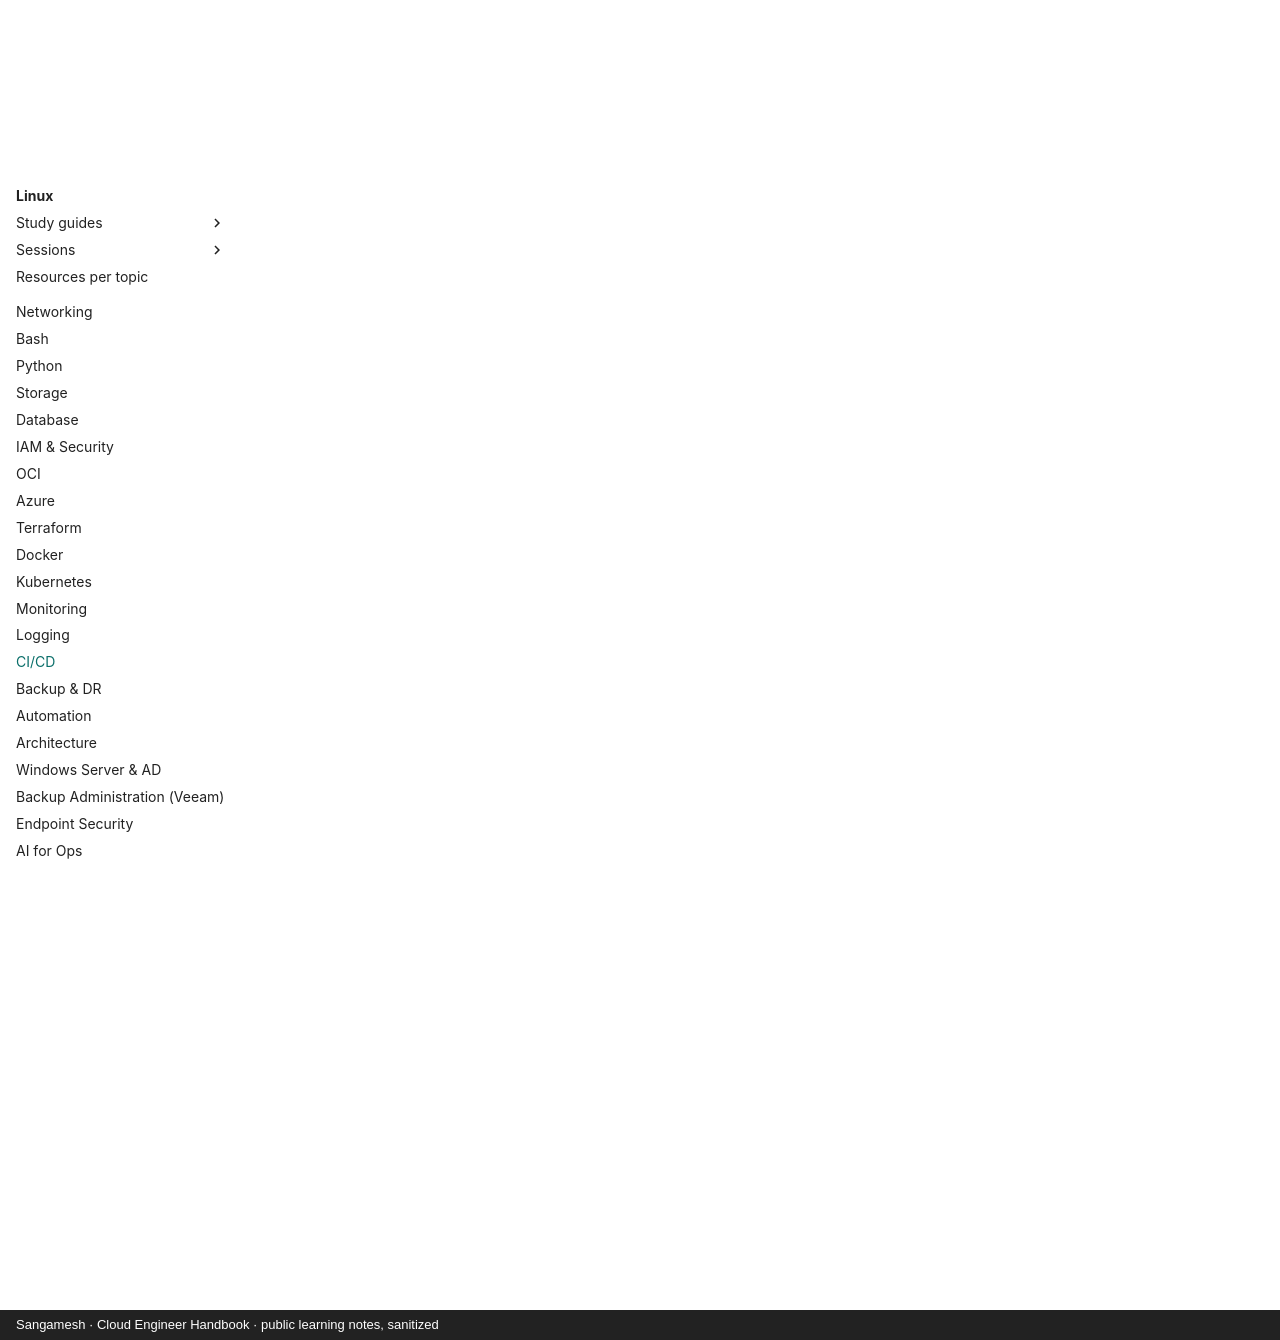

repository: sangameswaranm/Cloud-Engineer-Handbook · page: 15-CICD/index.html · generator: mkdocs · copyright: Sangamesh · Cloud Engineer Handbook · public learning notes, sanitized

# CI/CD

**Status:** Not Started · **Phase 4**

Git, CI concepts, GitHub Actions, Jenkins awareness, deployment strategies, GitOps with Argo CD, pipeline security.

## Certifications

- GitHub Actions certification (optional)

## Learning resources

!!! info "How to use"
    Official docs are the source of truth. Video links open a YouTube search for that exact course or channel, so you always get the current version.

### :material-book-open-variant: Official documentation

- [GitHub Actions documentation](https://docs.github.com/en/actions)
- [Argo CD documentation](https://argo-cd.readthedocs.io/)

### :material-youtube: Video courses

- [TechWorld with Nana — GitHub Actions](https://www.youtube.com/results?search_query=TechWorld+with+Nana+GitHub+Actions)
- [freeCodeCamp — Git and GitHub](https://www.youtube.com/results?search_query=freeCodeCamp+Git+and+GitHub+for+beginners)

## Study guides

Guides appear here as topics are completed, with real lab output, incidents (INC-XXX) and interview questions.

See the [Knowledge + Task Map](../KNOWLEDGE-MAP.md) for the full syllabus of this module.
